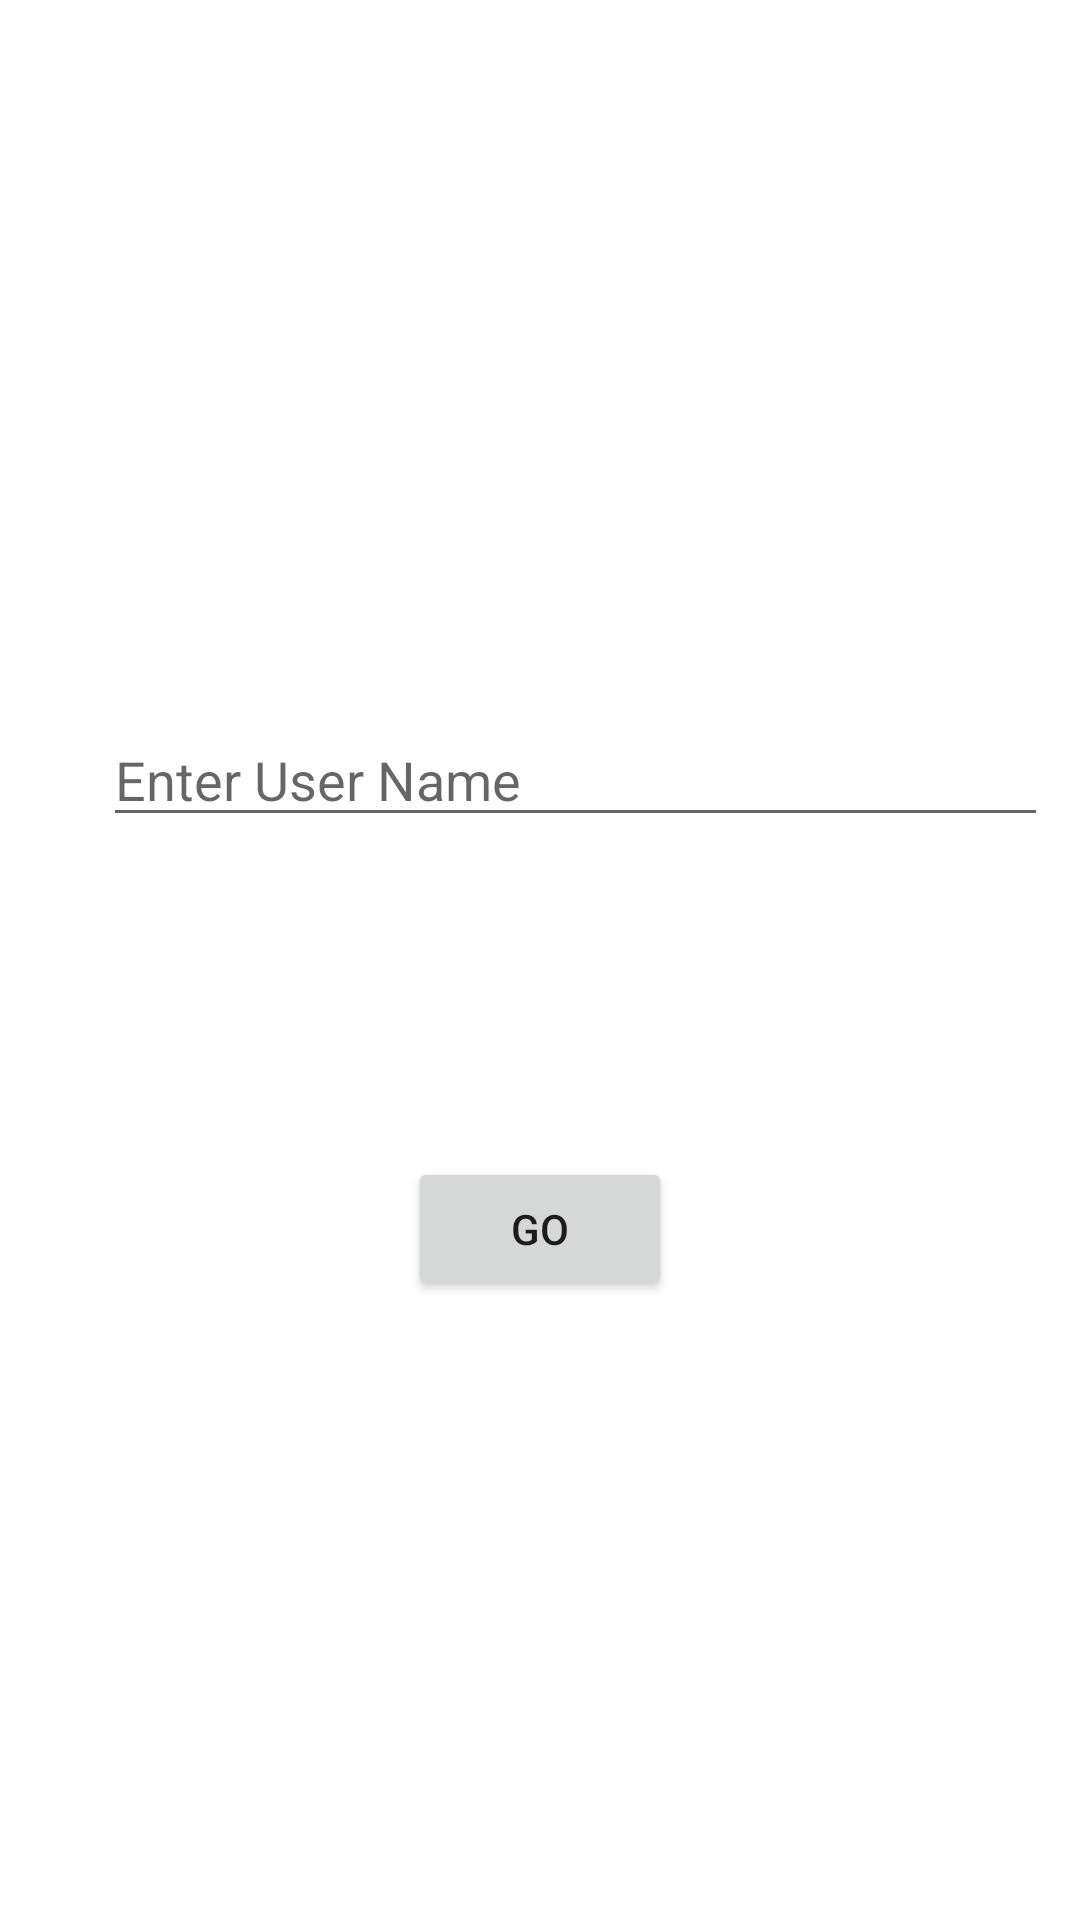

Write the Android layout XML for this screen, with the resource values it uses.
<!-- AndroidManifest.xml: application theme Theme.SocialCoderApp -->
<!-- res/layout/activity_tele.xml -->
<?xml version="1.0" encoding="utf-8"?>
<androidx.constraintlayout.widget.ConstraintLayout xmlns:android="http://schemas.android.com/apk/res/android"
    xmlns:app="http://schemas.android.com/apk/res-auto"
    xmlns:tools="http://schemas.android.com/tools"
    android:layout_width="match_parent"
    android:layout_height="match_parent"
    tools:context=".TeleActivity">

    <Button
        android:id="@+id/telego"
        android:layout_width="wrap_content"
        android:layout_height="wrap_content"
        android:text="Go"
        app:layout_constraintBottom_toBottomOf="parent"
        app:layout_constraintEnd_toEndOf="parent"
        app:layout_constraintStart_toStartOf="parent"
        app:layout_constraintTop_toBottomOf="@+id/num"
        app:layout_constraintVertical_bias="0.341" />

    <EditText
        android:id="@+id/num"
        android:layout_width="wrap_content"
        android:layout_height="wrap_content"
        android:ems="15"
        android:hint="Enter User Name"
        android:inputType="textPersonName"
        app:layout_constraintBottom_toBottomOf="parent"
        app:layout_constraintEnd_toEndOf="parent"
        app:layout_constraintHorizontal_bias="0.762"
        app:layout_constraintStart_toStartOf="parent"
        app:layout_constraintTop_toTopOf="parent"
        app:layout_constraintVertical_bias="0.397" />

    <TextView
        android:id="@+id/title"
        android:layout_width="310dp"
        android:layout_height="83dp"
        android:textSize="25sp"
        android:textStyle="bold|normal"
        app:layout_constraintBottom_toBottomOf="parent"
        app:layout_constraintEnd_toEndOf="parent"
        app:layout_constraintHorizontal_bias="0.158"
        app:layout_constraintStart_toStartOf="parent"
        app:layout_constraintTop_toTopOf="parent"
        app:layout_constraintVertical_bias="0.067" />

    <TextView
        android:id="@+id/dev"
        android:layout_width="wrap_content"
        android:layout_height="wrap_content"
        android:layout_marginStart="150dp"
        android:layout_marginBottom="20dp"
        app:layout_constraintBottom_toBottomOf="parent"
        app:layout_constraintStart_toStartOf="parent" />

    <TextView
        android:id="@+id/name"
        android:layout_width="wrap_content"
        android:layout_height="wrap_content"
        android:layout_marginStart="20dp"
        android:layout_marginBottom="20dp"
        app:layout_constraintBottom_toBottomOf="parent"
        app:layout_constraintStart_toEndOf="@+id/dev" />


</androidx.constraintlayout.widget.ConstraintLayout>
<!-- resources referenced by this layout -->
<resources>
  <style name="Theme.SocialCoderApp" parent="Theme.MaterialComponents.DayNight">
          
          <item name="colorPrimary">@color/purple_500</item>
          <item name="colorPrimaryVariant">@color/purple_700</item>
          <item name="colorOnPrimary">@color/white</item>
          
          <item name="colorSecondary">@color/teal_200</item>
          <item name="colorSecondaryVariant">@color/teal_700</item>
          <item name="colorOnSecondary">@color/black</item>
          
          <item name="android:statusBarColor" tools:targetApi="l">?attr/colorPrimaryVariant</item>
          
      </style>
  <color name="purple_500">#3F51B5</color>
  <color name="purple_700">#08070B</color>
  <color name="white">#FFFFFFFF</color>
  <color name="teal_200">#E91E63</color>
  <color name="teal_700">#FFC107</color>
  <color name="black">#FF000000</color>
</resources>
